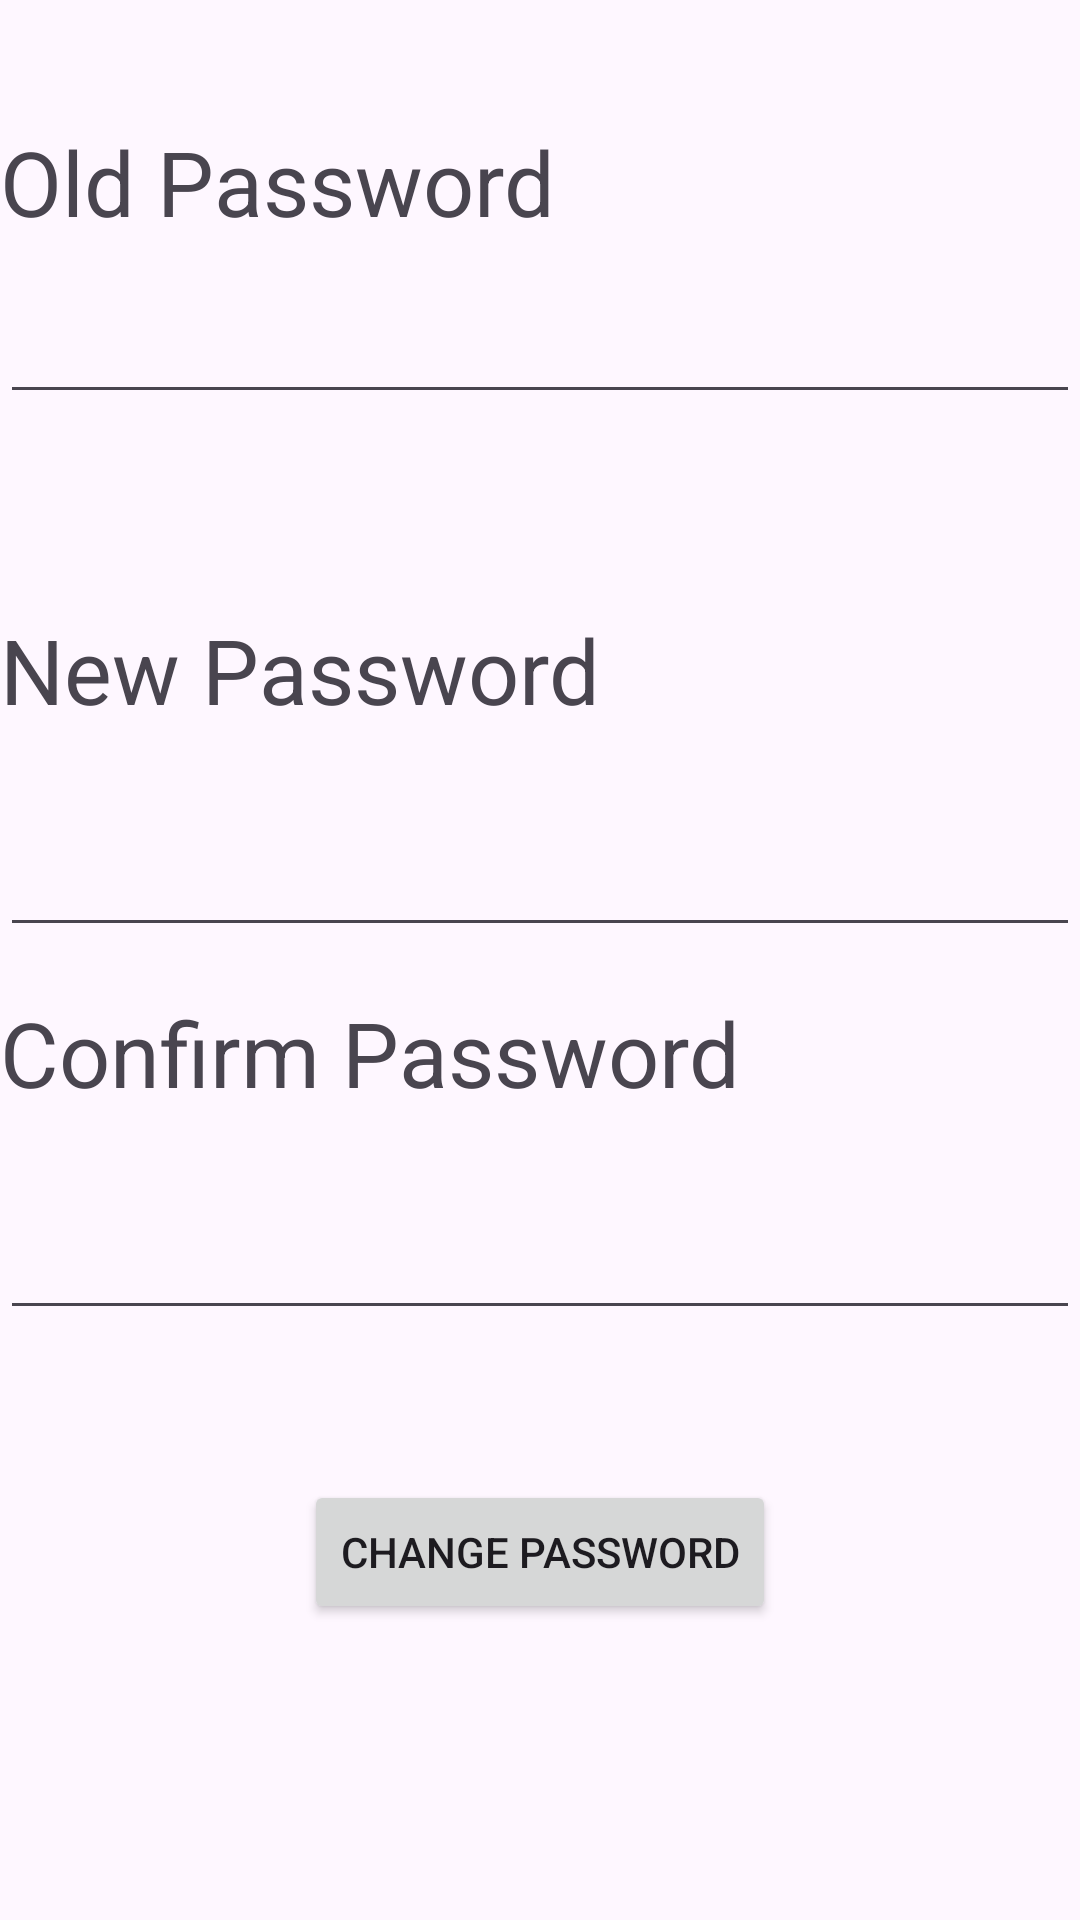

Android layout source for this screen:
<!-- AndroidManifest.xml: application theme Theme.LandmarkApp -->
<!-- res/layout/activity_change_password.xml -->
<?xml version="1.0" encoding="utf-8"?>
<LinearLayout xmlns:android="http://schemas.android.com/apk/res/android"
    xmlns:app="http://schemas.android.com/apk/res-auto"
    xmlns:tools="http://schemas.android.com/tools"
    android:layout_width="match_parent"
    android:layout_height="match_parent"
    android:layout_margin="12dp"
    android:orientation="vertical"
    tools:context=".ChangePassword">

    <TextView
        android:id="@+id/backArrowChangePassword"
        android:layout_width="match_parent"
        android:layout_height="wrap_content"
        android:drawableStart="@drawable/arrow_back"
        android:textSize="30sp" />

    <TextView
        android:id="@+id/textView"
        android:layout_width="match_parent"
        android:layout_height="wrap_content"
        android:text="Old Password"
        android:textSize="30sp" />

    <EditText
        android:id="@+id/oldPasswordEdit"
        android:layout_width="match_parent"
        android:layout_height="wrap_content"
        android:ems="10"
        android:inputType="textPassword"
        android:textSize="30sp" />

    <TextView
        android:id="@+id/textView2"
        android:layout_width="match_parent"
        android:layout_height="wrap_content"
        android:layout_marginTop="50dp"
        android:paddingVertical="15dp"
        android:text="New Password"
        android:textSize="30sp" />

    <EditText
        android:id="@+id/newPasswordEdit"
        android:layout_width="match_parent"
        android:layout_height="wrap_content"
        android:ems="10"
        android:inputType="textPassword"
        android:textSize="30sp" />

    <TextView
        android:id="@+id/textView6"
        android:layout_width="match_parent"
        android:layout_height="wrap_content"
        android:paddingVertical="15dp"
        android:text="Confirm Password"
        android:textSize="30sp" />

    <EditText
        android:id="@+id/confimPasswordEdit"
        android:layout_width="match_parent"
        android:layout_height="wrap_content"
        android:ems="10"
        android:inputType="textPassword"
        android:textSize="30sp" />

    <Button
        android:id="@+id/changePasswordBtn"
        android:layout_width="wrap_content"
        android:layout_height="wrap_content"
        android:layout_gravity="center_horizontal"
        android:layout_marginVertical="50dp"
        android:text="Change Password" />
</LinearLayout>
<!-- resources referenced by this layout -->
<resources>
  <style name="Theme.LandmarkApp" parent="Base.Theme.LandmarkApp" />
  <style name="Base.Theme.LandmarkApp" parent="Theme.Material3.DayNight.NoActionBar">
          
           <item name="colorPrimary">@color/LandMarkPrimaryColor</item>
  
  
      </style>
  <color name="LandMarkPrimaryColor">#9E9E9E</color>
</resources>
